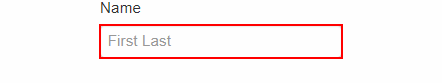
Workflow: Preencher_Dados

Step 1: Set Text 'INPUT  inputName' on the text box

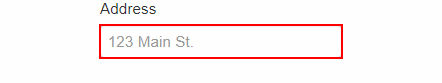
Step 2: Set Text 'INPUT  address' on the text box 'address'

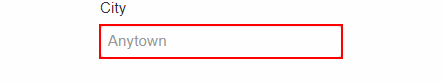
Step 3: Set Text 'INPUT  city' on the text box 'city'

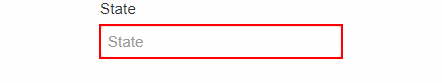
Step 4: Set Text 'INPUT  state' on the text box 'state'

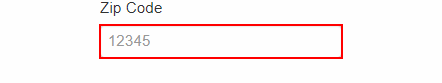
Step 5: Set Text 'INPUT  zipCode' on the text box

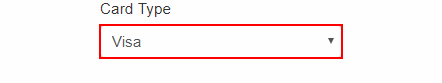
Step 6: select [in_cardType] in the drop-down

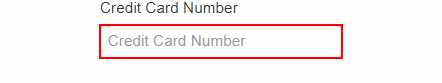
Step 7: Set Text 'INPUT  creditCardNumber' on the text box

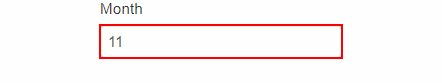
Step 8: Set Text 'INPUT  creditCardMonth' on the text box

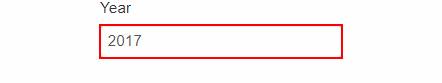
Step 9: Set Text 'INPUT  creditCardYear' on the text box

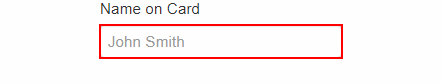
Step 10: Set Text 'INPUT  nameOnCard' on the text box

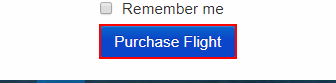
Step 11: click on the text box
